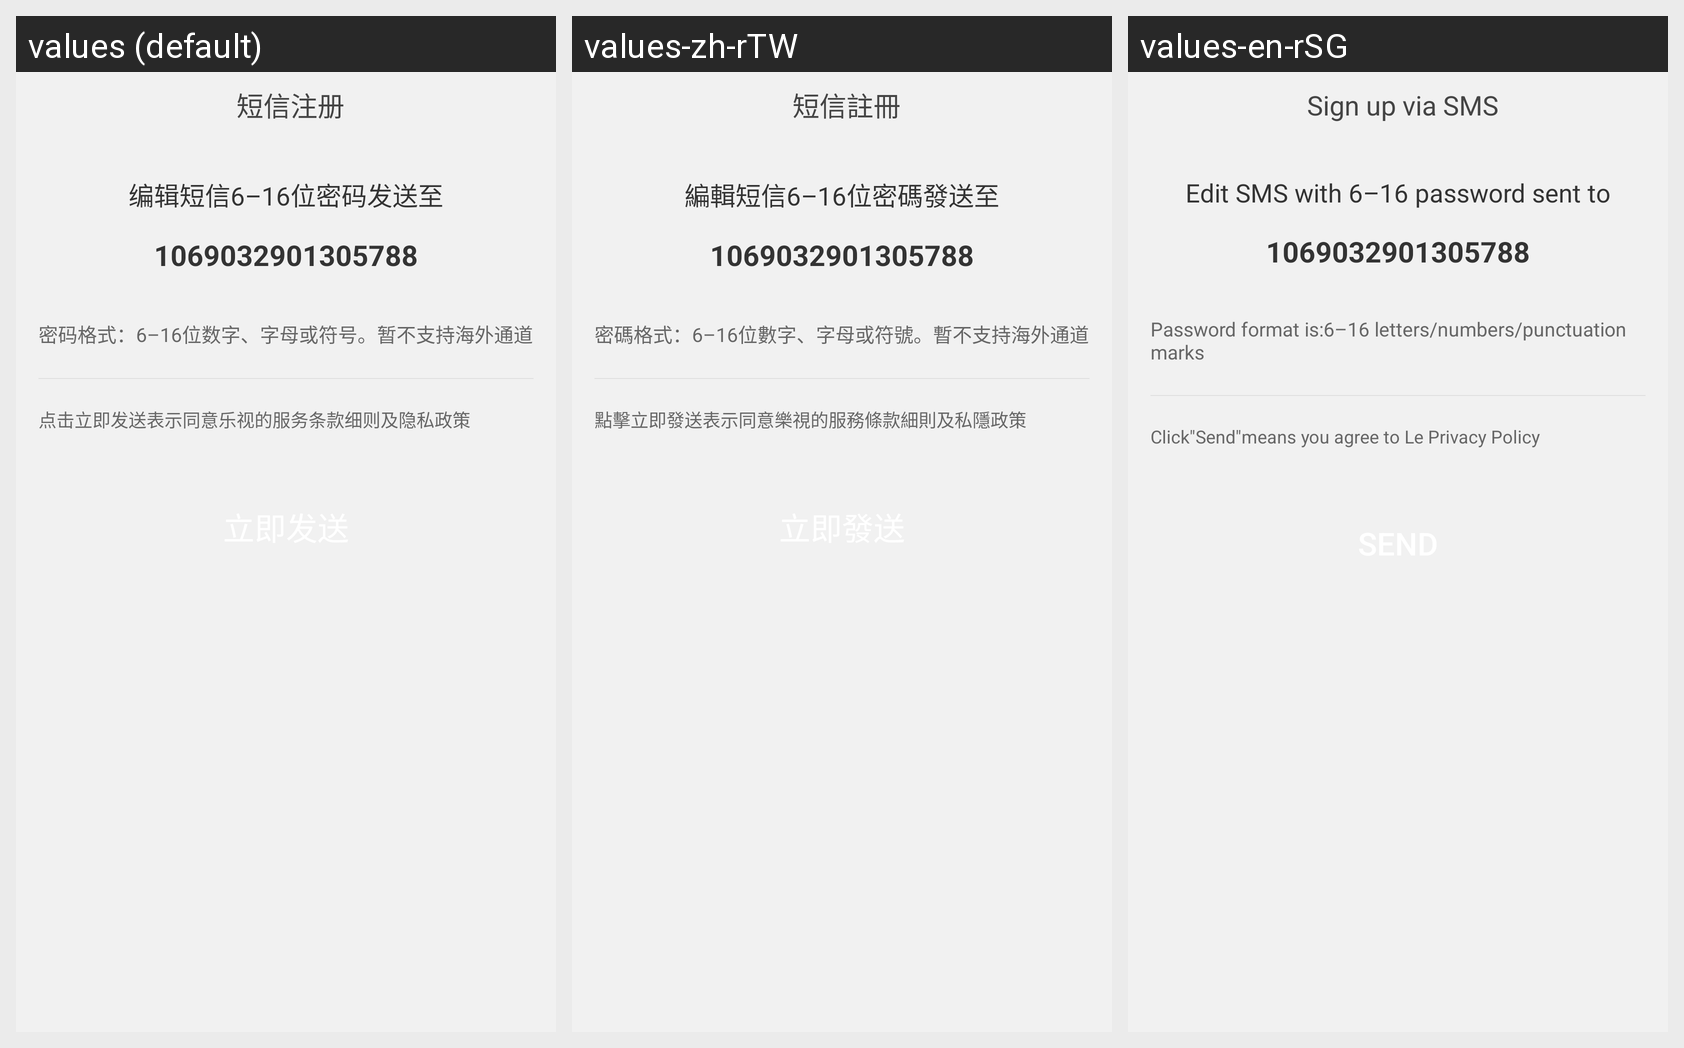

The same Android screen rendered under several of its app's locales, left to right. List the strings drawn on it with the default value and each locale's translation.
Android screen res/layout/message_regist_activity.xml rendered under 3 locales, left to right: values (default), values-zh-rTW, values-en-rSG. Device: Nexus 5 (rendered at 1080×1920; each locale shown at half size, 540×960, under a caption strip naming it); theme Theme.MaterialComponents.DayNight.NoActionBar.
Strings drawn on this screen, with the default value and each locale's value (text and hints the layout hard-codes, and strings that could not be matched under every locale, appear in the picture but are not listed):

message_register
  values: 短信注册
  values-zh-rTW: 短信註冊
  values-en-rSG: Sign up via SMS

find_password_tip
  values: 编辑短信6–16位密码发送至
  values-zh-rTW: 編輯短信6–16位密碼發送至
  values-en-rSG: Edit SMS with 6–16 password sent to

find_password_default_phone_number
  values: 1069032901305788
  values-zh-rTW: 1069032901305788
  values-en-rSG: 1069032901305788

find_password_tip2
  values: 密码格式：6–16位数字、字母或符号。暂不支持海外通道
  values-zh-rTW: 密碼格式：6–16位數字、字母或符號。暫不支持海外通道
  values-en-rSG: Password format is:6–16 letters/numbers/punctuation marks

click_send_agree
  values: 点击立即发送表示同意乐视的
  values-zh-rTW: 點擊立即發送表示同意樂視的
  values-en-rSG: Click"Send"means you agree to 

service_agreement
  values: 服务条款细则及隐私政策
  values-zh-rTW: 服務條款細則及私隱政策
  values-en-rSG: Le Privacy Policy
